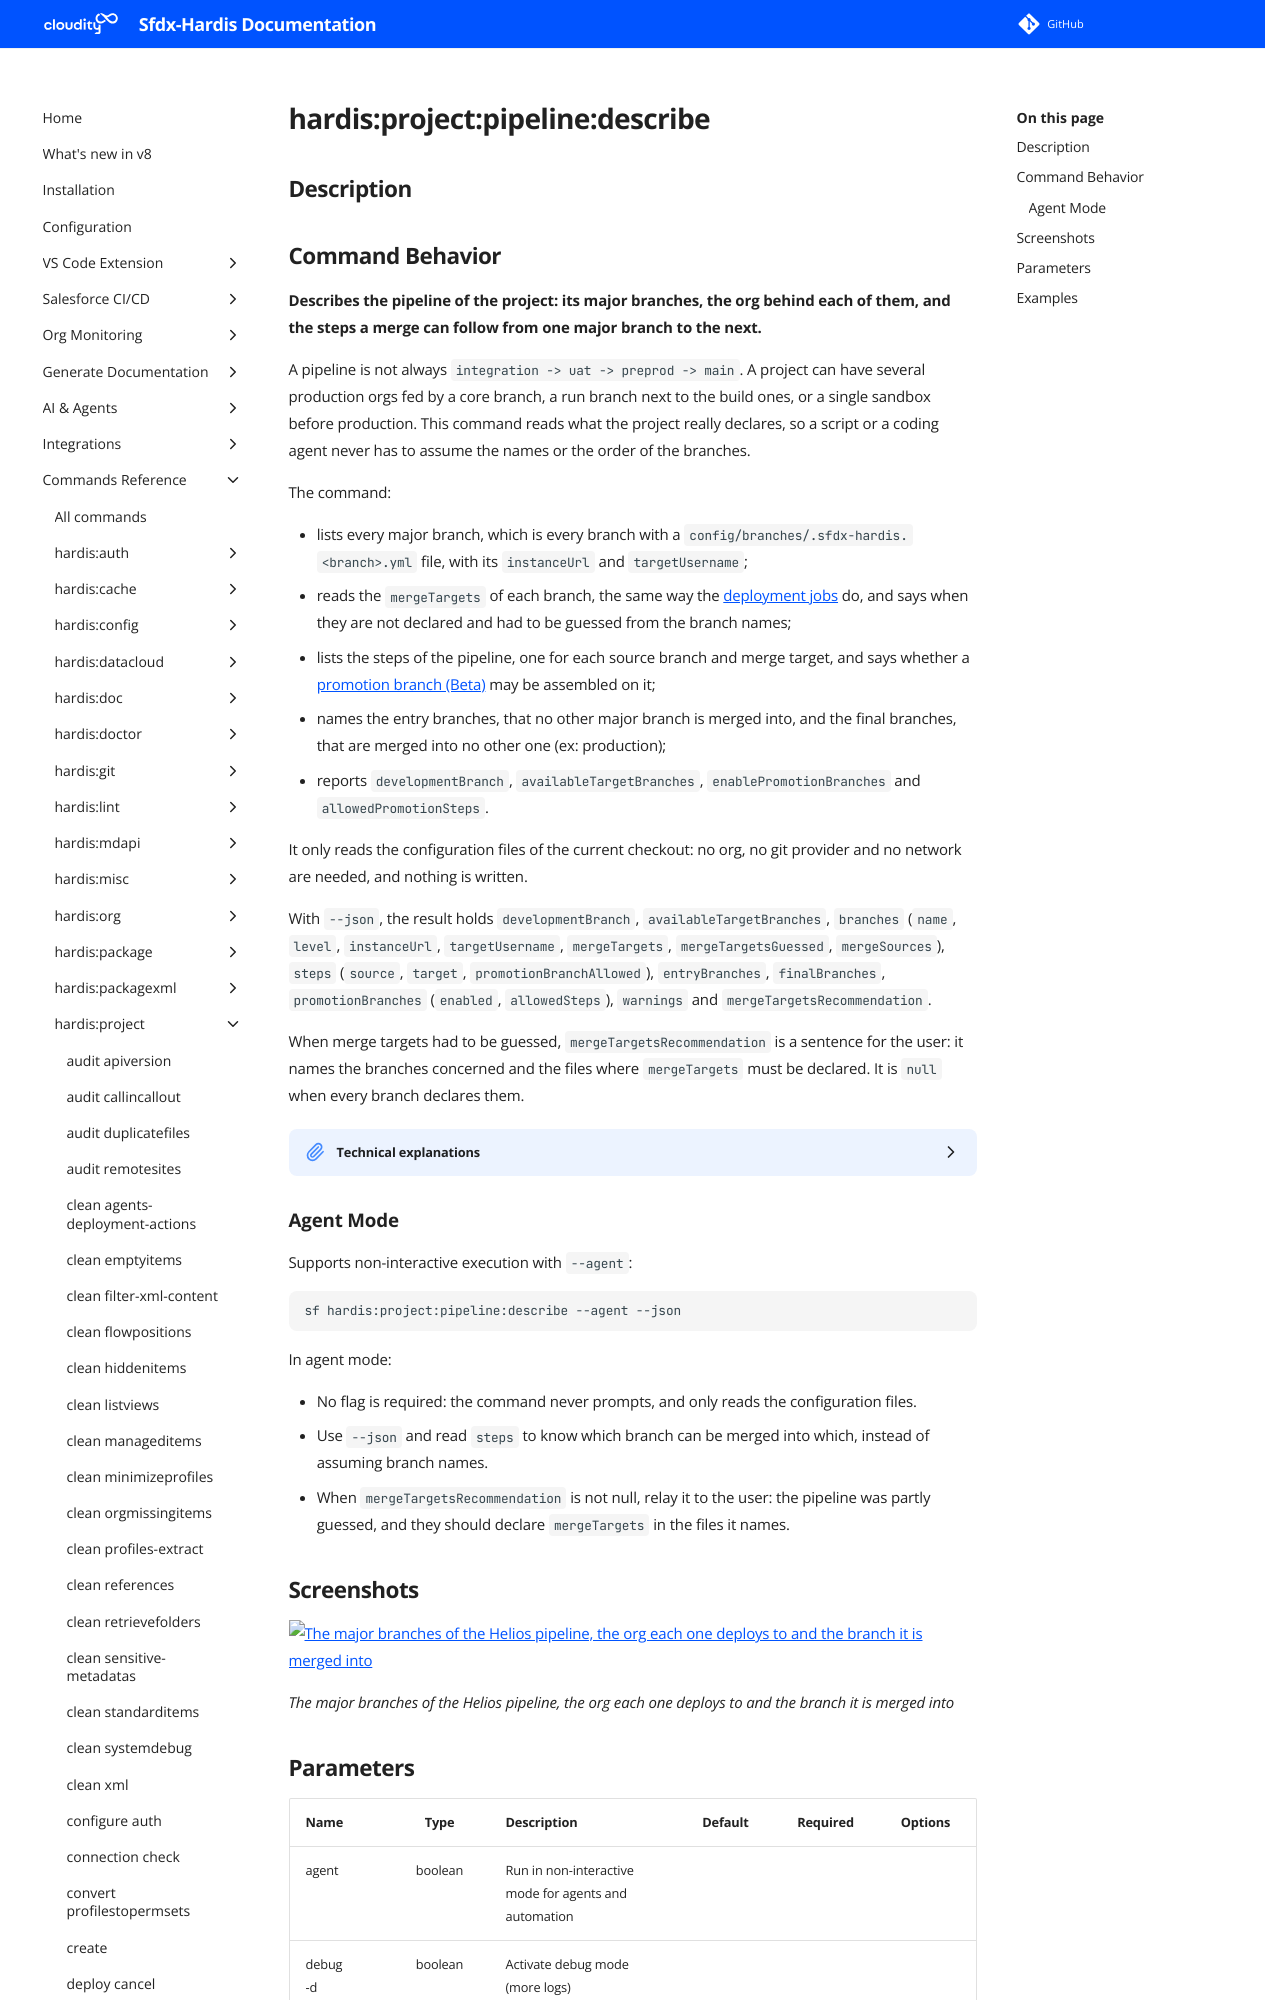

repository: hardisgroupcom/sfdx-hardis · page: hardis/project/pipeline/describe/index.html · generator: mkdocs

---
title: "hardis:project:pipeline:describe - Describe the pipeline of the project"
description: "Describes the pipeline of the project: its major branches, the org behind each of them, and the steps a merge can follow from one major branch to the next."
---
<!-- This file has been generated with command 'sf hardis:doc:plugin:generate'. Please do not update it manually or it may be overwritten -->
# hardis:project:pipeline:describe

## Description
